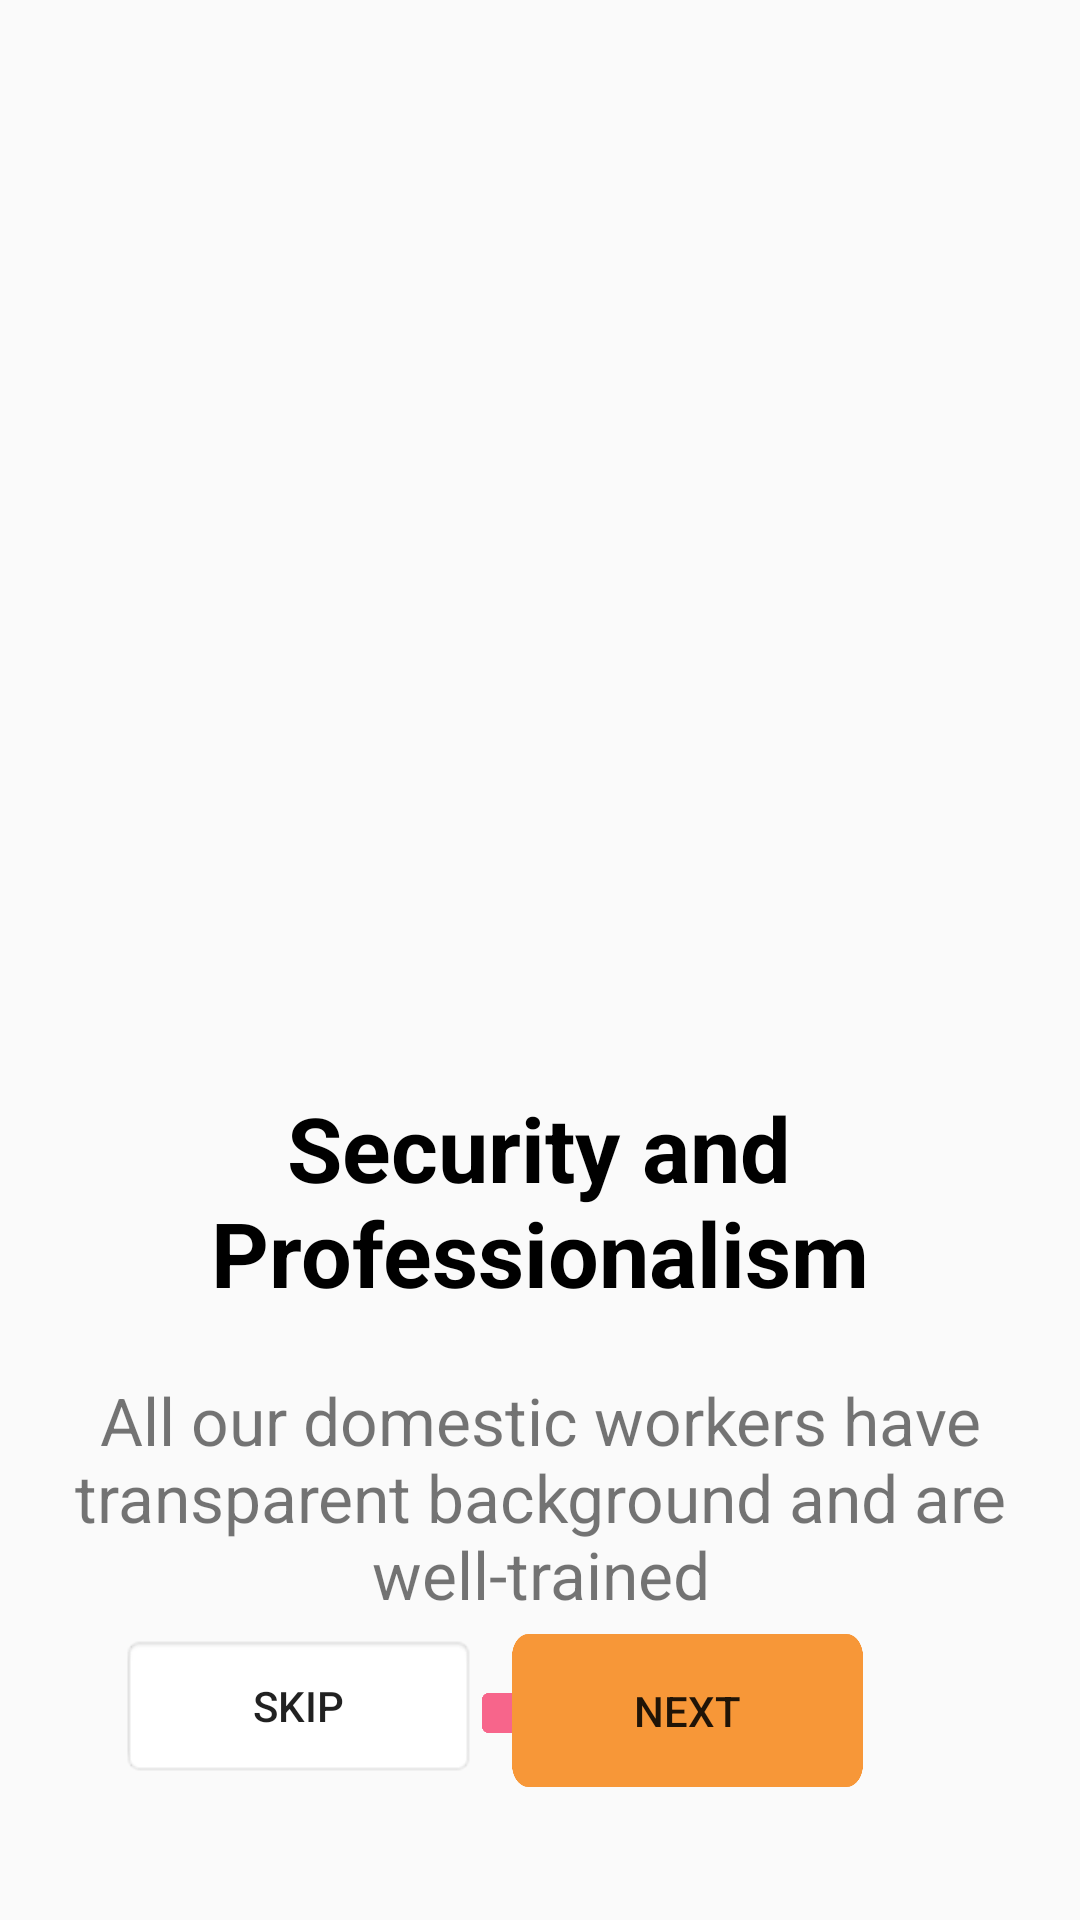

Reconstruct the res/layout file that produces this screen, plus the resources it refers to.
<!-- AndroidManifest.xml: application theme Theme.MADPROJECT -->
<!-- res/layout/activity_import2.xml -->
<?xml version="1.0" encoding="utf-8"?>
<androidx.constraintlayout.widget.ConstraintLayout xmlns:android="http://schemas.android.com/apk/res/android"
    xmlns:app="http://schemas.android.com/apk/res-auto"
    xmlns:tools="http://schemas.android.com/tools"
    android:layout_width="match_parent"
    android:layout_height="match_parent"
    tools:context=".import_2">

    <Button
        android:id="@+id/button6"
        android:layout_width="119dp"
        android:layout_height="48dp"
        android:layout_marginStart="40dp"
        android:background="@android:drawable/editbox_background_normal"
        android:text="@string/skip"
        app:layout_constraintBottom_toBottomOf="parent"
        app:layout_constraintStart_toStartOf="parent"
        app:layout_constraintTop_toTopOf="parent"
        app:layout_constraintVertical_bias="0.92"
        tools:text="Skip" />

    <Button
        android:id="@+id/button4"
        android:layout_width="117dp"
        android:layout_height="51dp"
        android:layout_marginEnd="72dp"
        android:background="@drawable/button_main"
        android:text="@string/next"
        android:textCursorDrawable="@drawable/button_main"
        app:layout_constraintBottom_toBottomOf="parent"
        app:layout_constraintEnd_toEndOf="parent"
        app:layout_constraintHorizontal_bias="0.968"
        app:layout_constraintStart_toEndOf="@+id/button6"
        app:layout_constraintTop_toTopOf="parent"
        app:layout_constraintVertical_bias="0.925" />

    <TextView
        android:id="@+id/textView6"
        android:layout_width="350dp"
        android:layout_height="86dp"
        android:layout_marginTop="456dp"
        android:gravity="center"
        android:text="@string/all_our_domestic_workers_have_transparent_background_and_are_well_trained"
        android:textSize="22sp"
        app:layout_constraintEnd_toEndOf="parent"
        app:layout_constraintHorizontal_bias="0.491"
        app:layout_constraintStart_toStartOf="parent"
        app:layout_constraintTop_toTopOf="parent" />

    <TextView
        android:id="@+id/textView5"
        android:layout_width="250dp"
        android:layout_height="80dp"
        android:layout_marginTop="360dp"
        android:gravity="center"
        android:text="@string/security_and_professionalism"
        android:textColor="@color/black"
        android:textSize="30sp"
        android:textStyle="bold"
        app:layout_constraintEnd_toEndOf="parent"
        app:layout_constraintHorizontal_bias="0.496"
        app:layout_constraintStart_toStartOf="parent"
        app:layout_constraintTop_toTopOf="parent" />

    <ImageView
        android:id="@+id/imageView"
        android:layout_width="411dp"
        android:layout_height="341dp"
        app:layout_constraintStart_toStartOf="parent"
        app:layout_constraintTop_toTopOf="parent"
        app:srcCompat="@drawable/feature__1"
        android:contentDescription="TODO" />

    <ImageView
        android:id="@+id/imageView5"
        android:layout_width="164dp"
        android:layout_height="14dp"
        android:layout_marginTop="564dp"
        app:layout_constraintEnd_toEndOf="parent"
        app:layout_constraintStart_toStartOf="parent"
        app:layout_constraintTop_toTopOf="@+id/imageView"
        app:srcCompat="@drawable/pavigation"
        tools:ignore="ImageContrastCheck"
        android:contentDescription="TODO" />
</androidx.constraintlayout.widget.ConstraintLayout>
<!-- resources referenced by this layout -->
<resources>
  <color name="black">#FF000000</color>
  <!-- drawable button_main: png bitmap (drawable, 12269 bytes) -->
  <!-- drawable pavigation: png bitmap (drawable, 7609 bytes) -->
  <string name="all_our_domestic_workers_have_transparent_background_and_are_well_trained">All our domestic workers have transparent background and are well-trained</string>
  <string name="next">Next</string>
  <string name="security_and_professionalism">Security and Professionalism</string>
  <string name="skip">Skip</string>
  <style name="Theme.MADPROJECT" parent="Theme.AppCompat.Light.NoActionBar">
          
          <item name="colorPrimary">@color/purple_500</item>
          <item name="colorPrimaryVariant">@color/purple_700</item>
          <item name="colorOnPrimary">@color/white</item>
          
          <item name="colorSecondary">@color/teal_200</item>
          <item name="colorSecondaryVariant">@color/teal_700</item>
          <item name="colorOnSecondary">@color/black</item>
          
          <item name="android:statusBarColor" tools:targetApi="l">?attr/colorPrimaryVariant</item>
          
      </style>
  <color name="purple_500">#FF6200EE</color>
  <color name="purple_700">#FF3700B3</color>
  <color name="white">#FFFFFFFF</color>
  <color name="teal_200">#FF03DAC5</color>
  <color name="teal_700">#FF018786</color>
</resources>
